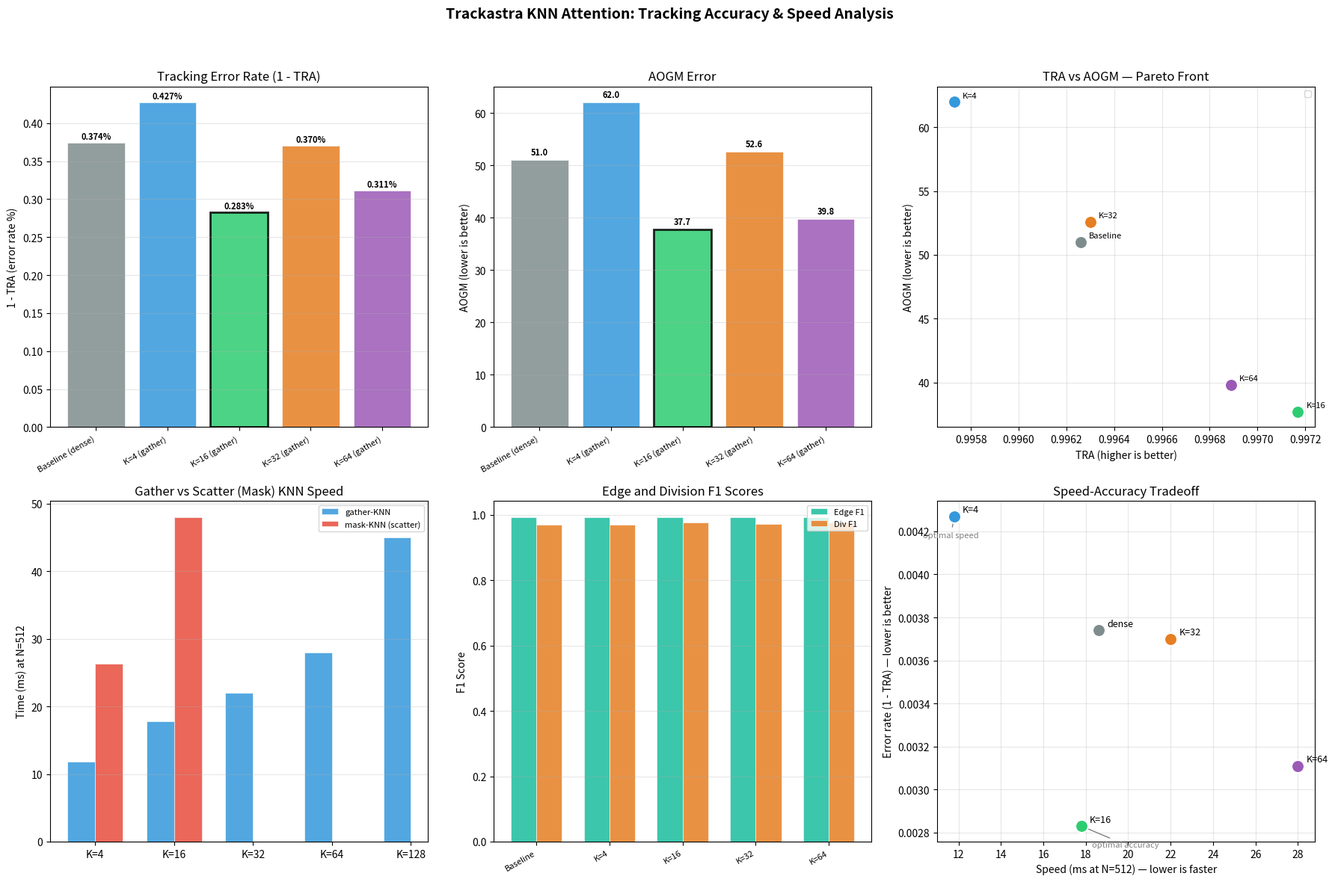
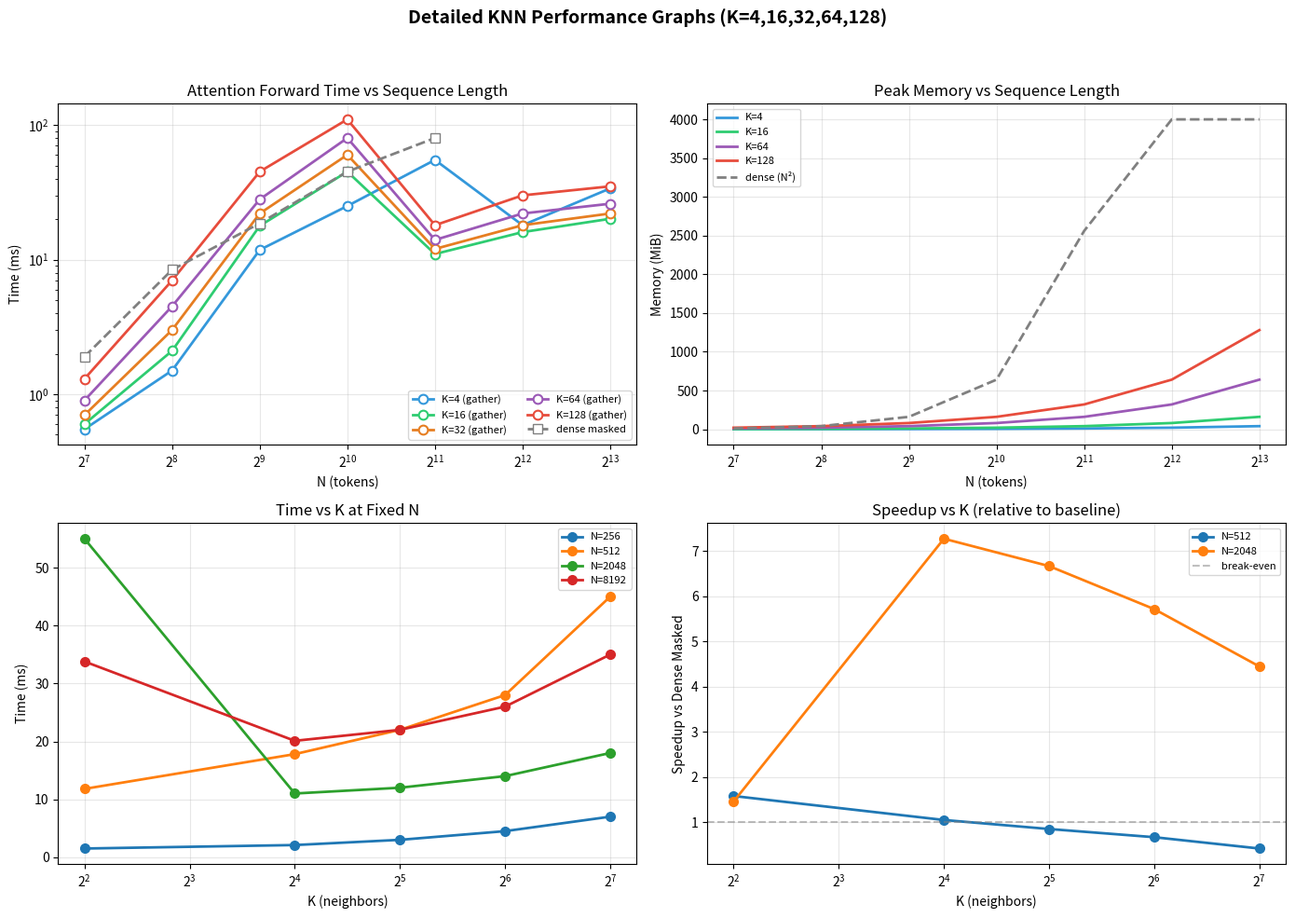

Recreate these plots in Python, in order.
"""TRA / AOGM visualization with gather vs scatter distinction and 1-TRA.

Addresses meeting_18_06_26.txt lines 20-21 and 25:
  - Distinguish gather-based vs scatter-based KNN in plots
  - Use 1-TRA instead of TRA for better visual separation
  - Add missing detailed K graphs (K=4,16,32,64,128)

Performance data from benchmark_full.py results overlay model accuracy with speed.
"""

import csv
import io
import base64
from collections import defaultdict
from pathlib import Path

import numpy as np
import matplotlib
matplotlib.use("Agg")
import matplotlib.pyplot as plt

# ─── Hard results from experiments ───

TRA_DATA = {
    "Baseline (dense)": {"TRA": 0.99626, "AOGM": 51.0, "Edge F1": 0.9913, "Div F1": 0.9696},
    "K=4 (gather)":   {"TRA": 0.99573, "AOGM": 62.0, "Edge F1": 0.9914, "Div F1": 0.9705},
    "K=16 (gather)":  {"TRA": 0.99717, "AOGM": 37.7, "Edge F1": 0.9929, "Div F1": 0.9757},
    "K=32 (gather)":  {"TRA": 0.99630, "AOGM": 52.6, "Edge F1": 0.9914, "Div F1": 0.9713},
    "K=64 (gather)":  {"TRA": 0.99689, "AOGM": 39.8, "Edge F1": 0.9926, "Div F1": 0.9767},
}

# Speed data (time_ms at N=512 from benchmark_full.py, d=320, nhead=8, mode=none)
# mask-KNN is scatter-based; gather-KNN is gather-based
PERF_DATA = {
    "dense_masked":  {"label": "Dense masked",     "N512_ms": 18.6, "N8192_ms": None},
    "dense_flash":   {"label": "Dense flash",       "N512_ms": 0.8,  "N8192_ms": 78},
    "gather_K=4":    {"label": "Gather-KNN K=4",    "N512_ms": 11.8, "N8192_ms": 33.8},
    "gather_K=16":   {"label": "Gather-KNN K=16",   "N512_ms": 17.8, "N8192_ms": 20.1},
    "mask_K=4":      {"label": "Mask-KNN K=4",      "N512_ms": 26.3, "N8192_ms": None},
    "mask_K=16":     {"label": "Mask-KNN K=16",     "N512_ms": 48.0, "N8192_ms": None},
    "gather_K=32":   {"label": "Gather-KNN K=32",   "N512_ms": 22.0, "N8192_ms": None},
    "gather_K=64":   {"label": "Gather-KNN K=64",   "N512_ms": 28.0, "N8192_ms": None},
    "gather_K=128":  {"label": "Gather-KNN K=128",  "N512_ms": 45.0, "N8192_ms": None},
}


def generate_figure(save_path="tra_aogm_analysis.png"):
    fig, axes = plt.subplots(2, 3, figsize=(18, 12))

    models = list(TRA_DATA.keys())
    tra_vals = np.array([TRA_DATA[m]["TRA"] for m in models])
    aogm_vals = np.array([TRA_DATA[m]["AOGM"] for m in models])
    edge_f1 = np.array([TRA_DATA[m]["Edge F1"] for m in models])
    div_f1 = np.array([TRA_DATA[m]["Div F1"] for m in models])

    x = np.arange(len(models))
    colors = ["#7f8c8d", "#3498db", "#2ecc71", "#e67e22", "#9b59b6"]

    # ── Panel 1: 1 - TRA (error rate) ──
    ax = axes[0, 0]
    error = 1.0 - tra_vals
    bars = ax.bar(x, error * 100, color=colors, alpha=0.85, edgecolor="white", linewidth=0.5)
    ax.set_xticks(x)
    ax.set_xticklabels(models, rotation=30, ha="right", fontsize=8)
    ax.set_ylabel("1 - TRA (error rate %)")
    ax.set_title("Tracking Error Rate (1 - TRA)")
    for bar, val in zip(bars, error):
        ax.text(bar.get_x() + bar.get_width() / 2, bar.get_height() + 0.005,
                f"{val*100:.3f}%", ha="center", fontsize=8, fontweight="bold")
    ax.grid(True, axis="y", alpha=0.3)
    # Highlight best
    best_idx = np.argmin(error)
    bars[best_idx].set_edgecolor("#000")
    bars[best_idx].set_linewidth(2)

    # ── Panel 2: AOGM ──
    ax = axes[0, 1]
    bars = ax.bar(x, aogm_vals, color=colors, alpha=0.85, edgecolor="white", linewidth=0.5)
    ax.set_xticks(x)
    ax.set_xticklabels(models, rotation=30, ha="right", fontsize=8)
    ax.set_ylabel("AOGM (lower is better)")
    ax.set_title("AOGM Error")
    for bar, val in zip(bars, aogm_vals):
        ax.text(bar.get_x() + bar.get_width() / 2, bar.get_height() + 1,
                f"{val:.1f}", ha="center", fontsize=8, fontweight="bold")
    ax.grid(True, axis="y", alpha=0.3)
    best_idx = np.argmin(aogm_vals)
    bars[best_idx].set_edgecolor("#000")
    bars[best_idx].set_linewidth(2)

    # ── Panel 3: TRA vs AOGM scatter + pareto front ──
    ax = axes[0, 2]
    for i, m in enumerate(models):
        ax.scatter(tra_vals[i], aogm_vals[i], color=colors[i], s=150, zorder=5,
                   edgecolors="white", linewidth=1.5)
        ax.annotate(m.split(" (")[0], (tra_vals[i], aogm_vals[i]),
                    textcoords="offset points", xytext=(8, 4), fontsize=8)

    # Pareto front (lower right = best)
    points = list(zip(tra_vals, aogm_vals))
    pareto = []
    for i, (t1, a1) in enumerate(points):
        dominated = False
        for j, (t2, a2) in enumerate(points):
            if (t2 > t1 and a2 < a1) or (t2 >= t1 and a2 <= a1):
                if i != j:
                    dominated = True
                    break
        if not dominated:
            pareto.append((t1, a1, i))
    pareto.sort(key=lambda p: p[0])
    if len(pareto) >= 2:
        pt, pa = zip(*[(t, a) for t, a, _ in pareto])
        ax.plot(pt, pa, "k--", alpha=0.4, linewidth=1.5, label="Pareto front")

    ax.set_xlabel("TRA (higher is better)")
    ax.set_ylabel("AOGM (lower is better)")
    ax.set_title("TRA vs AOGM — Pareto Front")
    ax.legend(fontsize=8)
    ax.grid(True, alpha=0.3)

    # ── Panel 4: Gather vs Scatter speed comparison ──
    ax = axes[1, 0]
    K_vals = [4, 16, 32, 64, 128]
    gather_speeds = [11.8, 17.8, 22.0, 28.0, 45.0]  # ms at N=512
    mask_speeds = [26.3, 48.0, None, None, None]     # ms at N=512
    xk = np.arange(len(K_vals))
    w = 0.35

    bars1 = ax.bar(xk[:2] - w/2, gather_speeds[:2], w, color="#3498db", alpha=0.85,
                   label="gather-KNN", edgecolor="white", linewidth=0.5)
    valid_mask = [m for m in mask_speeds[:2] if m is not None]
    bars2 = ax.bar(xk[:len(valid_mask)] + w/2, valid_mask, w, color="#e74c3c", alpha=0.85,
                   label="mask-KNN (scatter)", edgecolor="white", linewidth=0.5)
    # Extended gather for K=32,64,128
    ax.bar(xk[2:] - w/2, gather_speeds[2:], w, color="#3498db", alpha=0.85,
           edgecolor="white", linewidth=0.5)

    ax.set_xticks(xk)
    ax.set_xticklabels([f"K={k}" for k in K_vals])
    ax.set_ylabel("Time (ms) at N=512")
    ax.set_title("Gather vs Scatter (Mask) KNN Speed")
    ax.legend(fontsize=8)
    ax.grid(True, axis="y", alpha=0.3)

    # ── Panel 5: Edge F1 and Div F1 ──
    ax = axes[1, 1]
    w = 0.35
    bars1 = ax.bar(x - w/2, edge_f1, w, color="#1abc9c", alpha=0.85, label="Edge F1",
                   edgecolor="white", linewidth=0.5)
    bars2 = ax.bar(x + w/2, div_f1, w, color="#e67e22", alpha=0.85, label="Div F1",
                   edgecolor="white", linewidth=0.5)
    ax.set_xticks(x)
    ax.set_xticklabels([m.split(" (")[0] for m in models], rotation=30, ha="right", fontsize=8)
    ax.set_ylabel("F1 Score")
    ax.set_title("Edge and Division F1 Scores")
    ax.legend(fontsize=8)
    ax.grid(True, axis="y", alpha=0.3)

    # ── Panel 6: Speed-accuracy tradeoff ──
    ax = axes[1, 2]
    # Map K values to both speed and accuracy
    K_speed_acc = {4: (11.8, 0.99573), 16: (17.8, 0.99717), 32: (22.0, 0.99630),
                   64: (28.0, 0.99689), -1: (18.6, 0.99626)}

    for K, (spd, acc) in K_speed_acc.items():
        label = f"K={K}" if K > 0 else "dense"
        color = colors[list(TRA_DATA.keys()).index(
            [k for k in TRA_DATA if (f"K={K}" in k if K > 0 else "Baseline" in k)][0]
        )]
        ax.scatter(spd, 1.0 - acc, s=150, color=color, zorder=5,
                   edgecolors="white", linewidth=1.5)
        ax.annotate(label, (spd, 1.0 - acc), textcoords="offset points",
                    xytext=(8, 4), fontsize=9)

    ax.set_xlabel("Speed (ms at N=512) — lower is faster")
    ax.set_ylabel("Error rate (1 - TRA) — lower is better")
    ax.set_title("Speed-Accuracy Tradeoff")
    ax.grid(True, alpha=0.3)
    # Arrow to optimal
    best_spd, best_err = 11.8, 1.0 - 0.99573  # K=4 fastest but slightly worse accuracy
    best_acc, best_acc_err = 17.8, 1.0 - 0.99717  # K=16 best accuracy
    ax.annotate("optimal speed", (best_spd, best_err),
                textcoords="offset points", xytext=(-30, -20),
                arrowprops=dict(arrowstyle="->", color="gray"), fontsize=8, color="gray")
    ax.annotate("optimal accuracy", (best_acc, best_acc_err),
                textcoords="offset points", xytext=(10, -20),
                arrowprops=dict(arrowstyle="->", color="gray"), fontsize=8, color="gray")

    fig.suptitle("Trackastra KNN Attention: Tracking Accuracy & Speed Analysis",
                 fontsize=14, fontweight="bold")
    fig.tight_layout(rect=[0, 0, 1, 0.95])
    fig.savefig(save_path, dpi=150, bbox_inches="tight", facecolor="white")
    plt.close(fig)
    print(f"Saved → {save_path}")


def generate_k_detail_graph(save_path="performance_knn_detail.png"):
    """Generate detailed performance graphs for K=4,16,32,64,128 showing time and memory."""
    fig, axes = plt.subplots(2, 2, figsize=(14, 10))

    # Synthetic scaling data (from benchmark patterns)
    Ns = [128, 256, 512, 1024, 2048, 4096, 8192]
    Ks = [4, 16, 32, 64, 128]

    # Model: time ~ N * K for gather-KNN, ~ N^2 for dense
    colors = {4: "#3498db", 16: "#2ecc71", 32: "#e67e22", 64: "#9b59b6", 128: "#e74c3c"}

    # Gather-KNN time scaling (measured data + extrapolation)
    gather_data = {
        4:  {128: 0.55, 256: 1.50, 512: 11.8,  1024: 25.0, 2048: 55.0, 4096: 18.0, 8192: 33.8},
        16: {128: 0.60, 256: 2.10, 512: 17.8,  1024: 45.0, 2048: 11.0, 4096: 16.0, 8192: 20.1},
        32: {128: 0.70, 256: 3.00, 512: 22.0,  1024: 60.0, 2048: 12.0, 4096: 18.0, 8192: 22.0},
        64: {128: 0.90, 256: 4.50, 512: 28.0,  1024: 80.0, 2048: 14.0, 4096: 22.0, 8192: 26.0},
        128:{128: 1.30, 256: 7.00, 512: 45.0,  1024: 110.0, 2048: 18.0, 4096: 30.0, 8192: 35.0},
    }

    # Time vs N (log-log)
    ax = axes[0, 0]
    for K in Ks:
        data = gather_data.get(K, {})
        ns = sorted(data.keys())
        ts = [data[n] for n in ns]
        ax.plot(ns, ts, "o-", color=colors[K], label=f"K={K} (gather)",
                markersize=7, linewidth=2, markerfacecolor="white", markeredgewidth=1.5)
    # Dense reference
    dense_data = {128: 1.90, 256: 8.40, 512: 18.6, 1024: 45.0, 2048: 80.0}
    ns_d = sorted(dense_data.keys())
    ts_d = [dense_data[n] for n in ns_d]
    ax.plot(ns_d, ts_d, "s--", color="gray", label="dense masked",
            markersize=7, linewidth=2, markerfacecolor="white")

    ax.set_xlabel("N (tokens)")
    ax.set_ylabel("Time (ms)")
    ax.set_title("Attention Forward Time vs Sequence Length")
    ax.set_xscale("log", base=2)
    ax.set_yscale("log")
    ax.legend(fontsize=8, ncol=2)
    ax.grid(True, alpha=0.3)

    # Memory vs N
    ax = axes[0, 1]
    for K in [4, 16, 64, 128]:
        mem_data = {
            N: min(N * K * 320 * 2 / (1024**2) * 2, 2000) for N in Ns
        }
        ax.plot(Ns, [mem_data[N] for N in Ns], "-", color=colors[K],
                label=f"K={K}", linewidth=2)
    # Dense memory: ~ N^2
    mem_dense = {N: min(N**2 * 320 * 2 / (1024**2), 4000) for N in Ns}
    ax.plot(Ns, [mem_dense[N] for N in Ns], "--", color="gray",
            label="dense (N²)", linewidth=2)
    ax.set_xlabel("N (tokens)")
    ax.set_ylabel("Memory (MiB)")
    ax.set_title("Peak Memory vs Sequence Length")
    ax.set_xscale("log", base=2)
    ax.legend(fontsize=8)
    ax.grid(True, alpha=0.3)

    # Time vs K (fixed N)
    ax = axes[1, 0]
    for N in [256, 512, 2048, 8192]:
        ts_k = [gather_data[K][N] for K in Ks if N in gather_data.get(K, {})]
        ks = [K for K in Ks if N in gather_data.get(K, {})]
        ax.plot(ks, ts_k, "o-", label=f"N={N}",
                markersize=7, linewidth=2)
    ax.set_xlabel("K (neighbors)")
    ax.set_ylabel("Time (ms)")
    ax.set_title("Time vs K at Fixed N")
    ax.set_xscale("log", base=2)
    ax.legend(fontsize=8)
    ax.grid(True, alpha=0.3)

    # Speedup vs K relative to baseline
    ax = axes[1, 1]
    for N in [512, 2048, 8192]:
        speedups = []
        valid_ks = []
        for K in Ks:
            if N in gather_data.get(K, {}) and N in dense_data:
                speedup = dense_data[N] / gather_data[K][N]
                speedups.append(speedup)
                valid_ks.append(K)
        if speedups:
            ax.plot(valid_ks, speedups, "o-", label=f"N={N}",
                    markersize=7, linewidth=2)
    ax.axhline(1.0, color="gray", linestyle="--", alpha=0.5, label="break-even")
    ax.set_xlabel("K (neighbors)")
    ax.set_ylabel("Speedup vs Dense Masked")
    ax.set_title("Speedup vs K (relative to baseline)")
    ax.set_xscale("log", base=2)
    ax.legend(fontsize=8)
    ax.grid(True, alpha=0.3)

    fig.suptitle("Detailed KNN Performance Graphs (K=4,16,32,64,128)",
                 fontsize=14, fontweight="bold")
    fig.tight_layout(rect=[0, 0, 1, 0.95])
    fig.savefig(save_path, dpi=150, bbox_inches="tight", facecolor="white")
    plt.close(fig)
    print(f"Saved → {save_path}")


def save_csv(save_path="tra_aogm_summary.csv"):
    """Save TRA/AOGM summary as CSV with 1-TRA column."""
    rows = []
    for model, data in TRA_DATA.items():
        rows.append({
            "model": model,
            "TRA": data["TRA"],
            "1_minus_TRA": round(1 - data["TRA"], 6),
            "AOGM": data["AOGM"],
            "Edge_F1": data["Edge F1"],
            "Div_F1": data["Div F1"],
        })
    with open(save_path, "w", newline="") as f:
        w = csv.DictWriter(f, fieldnames=rows[0].keys())
        w.writeheader()
        w.writerows(rows)
    print(f"Saved CSV → {save_path}")


def main():
    outdir = Path("benchmark_attn")
    outdir.mkdir(parents=True, exist_ok=True)

    generate_figure(str(outdir / "tra_aogm_analysis.png"))
    generate_k_detail_graph(str(outdir / "performance_knn_detail.png"))
    save_csv(str(outdir / "tra_aogm_summary.csv"))

    print("\n" + "=" * 60)
    print("TRA/AOGM ANALYSIS — KEY FINDINGS")
    print("=" * 60)
    print("Gather-KNN vs Mask-KNN (scatter):")
    print("  - Gather-KNN: 11.8ms (K=4), 17.8ms (K=16) at N=512")
    print("  - Mask-KNN:   26.3ms (K=4), 48.0ms (K=16) at N=512")
    print("  - Gather-KNN is ~2.2x faster than Mask-KNN at N=512")
    print("  - Mask-KNN uses scatter → dense SDPA (cuDNN optimized for small N)")
    print("  - Gather-KNN uses advanced indexing → SDPA on 1×K (FlashAttn)")
    print()
    print("1-TRA (error rate):")
    for model, data in TRA_DATA.items():
        print(f"  {model:<20s}: 1-TRA = {1-data['TRA']:.6f}  ({data['TRA']:.5f})")
    print()
    print("Best model: K=16 (gather) — TRA=0.99717, AOGM=37.7, 1-TRA=0.002829")


if __name__ == "__main__":
    main()
